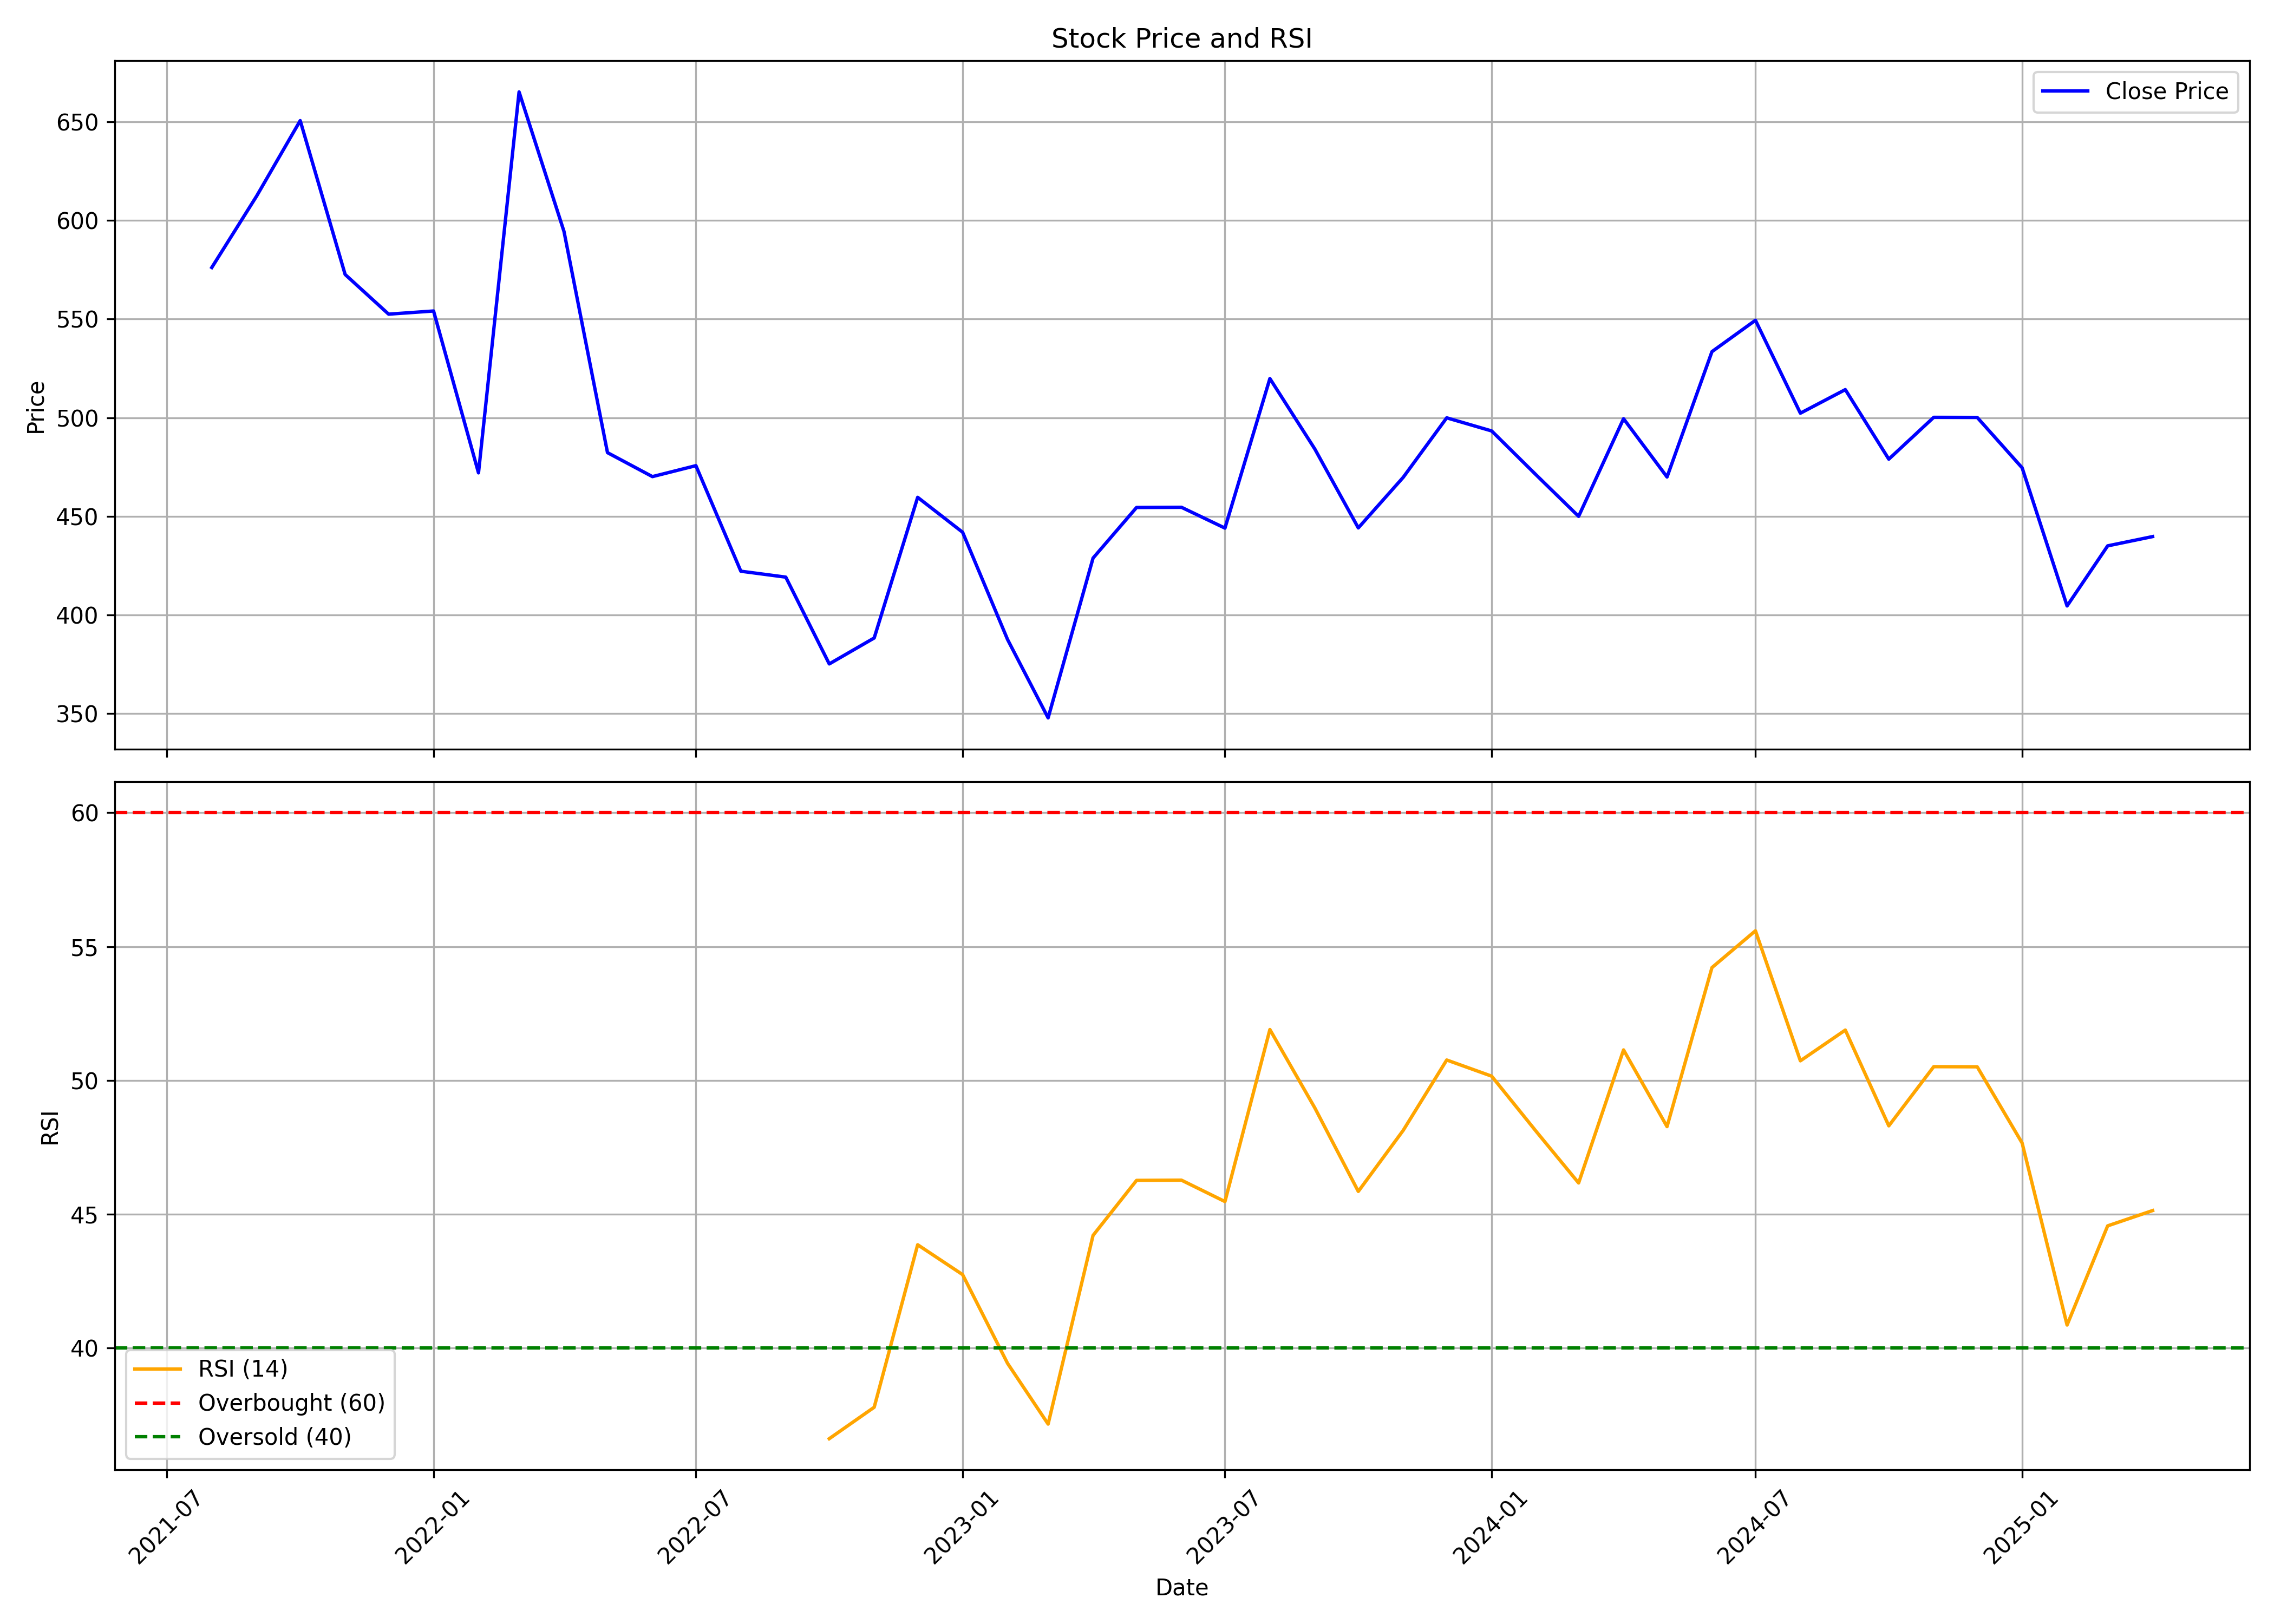

The file beside this chart, header and first rows:
, Unnamed: 0, date, symbol, open, high, low, close, volume, rsi
0, 0, 2021-08-01, CHEMPLASTS, 550.0, 616.8, 510.0, 576.2, 26052260, 
1, 1, 2021-09-01, CHEMPLASTS, 582.0, 641.5, 531.1, 612.5, 23792493, 
2, 2, 2021-10-01, CHEMPLASTS, 610.4, 826.0, 596.8, 650.6, 25416646, 
3, 3, 2021-11-01, CHEMPLASTS, 715.0, 715.0, 562.1, 572.6, 10530416, 
4, 4, 2021-12-01, CHEMPLASTS, 573.9, 615.5, 510.0, 552.5, 6471310, 
5, 5, 2022-01-01, CHEMPLASTS, 543.1, 629.0, 499.2, 554.1, 10586417, 
6, 6, 2022-02-01, CHEMPLASTS, 560.0, 582.7, 444.2, 472, 6374376, 
7, 7, 2022-03-01, CHEMPLASTS, 472, 685.0, 472, 665.2, 11445729, 
8, 8, 2022-04-01, CHEMPLASTS, 666.0, 677.8, 588.1, 594.4, 3718399, 
9, 9, 2022-05-01, CHEMPLASTS, 587.0, 595.4, 473.1, 482.3, 3814450, 
10, 10, 2022-06-01, CHEMPLASTS, 483.5, 495.0, 382.7, 470.1, 5735748, 
11, 11, 2022-07-01, CHEMPLASTS, 469.8, 504.4, 460.0, 475.7, 4473961, 
12, 12, 2022-08-01, CHEMPLASTS, 475.9, 497.3, 412.0, 422.2, 4521271, 
13, 13, 2022-09-01, CHEMPLASTS, 420.0, 451.9, 402.0, 419.2, 5331521, 
14, 14, 2022-10-01, CHEMPLASTS, 416.0, 420.8, 373.4, 375.2, 1233942, 36.61
15, 15, 2022-11-01, CHEMPLASTS, 374, 412.9, 357.2, 388.4, 2862652, 37.78
16, 16, 2022-12-01, CHEMPLASTS, 388.0, 500.0, 387.5, 459.6, 9698358, 43.86
17, 17, 2023-01-01, CHEMPLASTS, 430.4, 479, 420.0, 442, 5003684, 42.74
18, 18, 2023-02-01, CHEMPLASTS, 440.1, 454.1, 373.3, 387.6, 5093960, 39.43
19, 19, 2023-03-01, CHEMPLASTS, 390.9, 405.7, 342, 347.9, 5385764, 37.16
20, 20, 2023-04-01, CHEMPLASTS, 349.7, 440.3, 349, 428.9, 5486567, 44.21
21, 21, 2023-05-01, CHEMPLASTS, 428.9, 476.8, 415.2, 454.5, 11065835, 46.26
22, 22, 2023-06-01, CHEMPLASTS, 456.8, 501.0, 435.6, 454.6, 5030564, 46.27
23, 23, 2023-07-01, CHEMPLASTS, 454.6, 459.5, 425.4, 444, 2442905, 45.47
24, 24, 2023-08-01, CHEMPLASTS, 445.0, 539.0, 416.1, 519.8, 7857424, 51.9
25, 25, 2023-09-01, CHEMPLASTS, 524.3, 543.2, 474.3, 484.1, 3298925, 48.97
26, 26, 2023-10-01, CHEMPLASTS, 484.1, 506.8, 428.8, 444.1, 1814448, 45.85
27, 27, 2023-11-01, CHEMPLASTS, 445.0, 471.0, 425.0, 469.8, 9657539, 48.13
28, 28, 2023-12-01, CHEMPLASTS, 472.8, 527.8, 463.0, 500, 4010867, 50.76
29, 29, 2024-01-01, CHEMPLASTS, 500, 522.7, 459.5, 493.3, 3849519, 50.16
30, 30, 2024-02-01, CHEMPLASTS, 502.0, 502.0, 413.5, 470.8, 3375528, 48.07
31, 31, 2024-03-01, CHEMPLASTS, 466.2, 522.2, 416.8, 450.0, 3008900, 46.17
32, 32, 2024-04-01, CHEMPLASTS, 456.9, 527.0, 450.6, 499.5, 2896116, 51.14
33, 33, 2024-05-01, CHEMPLASTS, 499.5, 499.5, 454.0, 470, 3255535, 48.27
34, 34, 2024-06-01, CHEMPLASTS, 472.0, 633.9, 402.8, 533.5, 16281319, 54.21
35, 35, 2024-07-01, CHEMPLASTS, 536.7, 570.0, 496, 549.4, 6518144, 55.59
36, 36, 2024-08-01, CHEMPLASTS, 556.3, 602.3, 488, 502.3, 13923666, 50.73
37, 37, 2024-09-01, CHEMPLASTS, 504.5, 535.0, 487.5, 514.2, 4310764, 51.88
38, 38, 2024-10-01, CHEMPLASTS, 514.2, 529.0, 432.4, 479.0, 3557173, 48.3
39, 39, 2024-11-01, CHEMPLASTS, 486.0, 513.8, 463.4, 500.2, 7159676, 50.51
40, 40, 2024-12-01, CHEMPLASTS, 505.0, 530.0, 472, 500.1, 2491077, 50.51
41, 41, 2025-01-01, CHEMPLASTS, 495.6, 518.6, 443.7, 474.6, 1299418, 47.66
42, 42, 2025-02-01, CHEMPLASTS, 474.0, 484.8, 379.0, 404.6, 1588422, 40.86
43, 43, 2025-03-01, CHEMPLASTS, 400.9, 491.9, 396.4, 435, 2773722, 44.56
44, 44, 2025-04-01, CHEMPLASTS, 428.0, 453.7, 394.3, 439.8, 614447, 45.13
